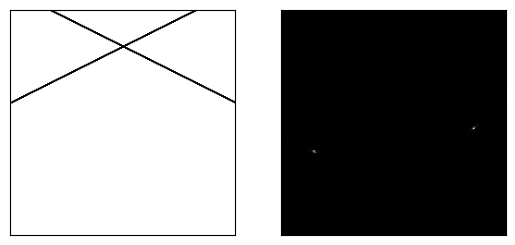

Generate this figure with matplotlib:
from scipy import misc
import numpy as np
import matplotlib.pyplot as plt
import scipy
import math
from random import randint


def get_nonzero(image):
    '''
    Get index pairs of non-white pixels.
    '''
    nonzero_x = np.nonzero(255 - image)[0]
    nonzero_y = np.nonzero(255 - image)[1]
    pairs = np.vstack((nonzero_x, nonzero_y)).T
    return pairs


def choice(pixels):
    '''
    Randomly choose two items at different indices from given array.
    '''
    n = len(pixels)
    idx1 = randint(0, n - 1)
    pixel1 = pixels[idx1]
    idx2 = randint(0, n - 1)
    if (idx2 == idx2):
        idx2 = (idx2 + 1) % n
    pixel2 = pixels[idx2]
    return (pixel1, pixel2)


def random_radon_transformation(image, rho_steps = 220, theta_steps = 440, n_iter = int(1e5)):

    nonzero_pixels = get_nonzero(image)

    width = image.shape[1]
    height = image.shape[0]

    n_rhos = 2 * rho_steps # Rho denotes offset 
    n_thetas = theta_steps # Theta denotes slope angle

    rho_max = np.sqrt(width ** 2 + height ** 2)
    rho_step = rho_max / rho_steps
    theta_step = np.pi / n_thetas
    
    transformed = np.zeros((n_rhos, n_thetas), dtype='float64')
    for i in range(n_iter):
        pixel1, pixel2 = choice(nonzero_pixels)

        x_1 = pixel1[0]
        y_1 = pixel1[1]
        x_2 = pixel2[0]
        y_2 = pixel2[1]

        theta = np.pi / 2
        if (y_1 != y_2):
            theta = np.arctan((x_2 - x_1) / (y_1 - y_2))
        if (theta < 0):
            theta = np.pi + theta
        rho = x_1 * np.cos(theta) + y_1 * np.sin(theta)

        rho += rho_max 

        theta_int = int(theta / theta_step)
        rho_int = int(rho / rho_step)
        transformed[rho_int][theta_int] += 1

    m = np.max(np.unique(transformed))
    transformed *= (255/m)
    return transformed

# test example generation
def generate_line_points(im_len, slope, offset, thickness=1):

    x = np.array([], 'int64')
    y = np.array([], 'int64')
    
    for i in range(0, thickness):
        
        x_i = np.arange(0, im_len, 1)
        y_i = slope * x_i + offset + i
        points = [(x_i[j], y_i[j]) for j in range(im_len)]
        filtered_points = np.array(list(filter(lambda x: (x[1] >= 0) * (x[1] < im_len), points)))

        if (filtered_points.shape[0] != 0):
            x_i = filtered_points[:, 0]
            y_i = filtered_points[:, 1]
            x = np.hstack([x, x_i])
            y = np.hstack([y, y_i])
    return x, y

im_len = 244
x_points, y_points = generate_line_points(im_len, slope = 2, offset = 40, thickness=5)

x_points_2, y_points_2 = generate_line_points(im_len, slope =-2, offset =200, thickness=5)
img = np.zeros((im_len, im_len), dtype=np.uint8)
img[x_points, y_points] = 255
img[x_points_2, y_points_2] = 255
img = 255 - img

steps = 80
radon = random_radon_transformation(img, rho_steps=steps, theta_steps=steps * 2, n_iter=int(1e4))

plt.subplot(1, 2, 1), plt.imshow(img, cmap='gray')
plt.xticks([]), plt.yticks([])
plt.subplot(1, 2, 2), plt.imshow(radon, cmap='gray')
plt.xticks([]), plt.yticks([])
plt.show()


from scipy import misc
import numpy as np
import matplotlib.pyplot as plt
import scipy
import math
from random import randint
import scipy.cluster.hierarchy as hcluster

def get_nonzero(image):
    '''
    Get coordinate pairs of nonzero (non-white) pixels on given image
    '''
    nonzero_x = np.nonzero(255 - image)[0]
    nonzero_y = np.nonzero(255 - image)[1]
    pairs = np.vstack((nonzero_x, nonzero_y)).T
    return pairs


def choice(pixels):
    '''
    Randomly choose two items with different indices from given array.
    '''
    n_pixels = len(pixels)
    idx1 = randint(0, n_pixels - 1)
    pixel1 = pixels[idx1]
    idx2 = randint(0, n_pixels - 1)

    if (idx2 == idx2):
        idx2 = (idx2 + 1) % n_pixels
    pixel2 = pixels[idx2]

    return (pixel1, pixel2)


def random_radon_transformation(image, rho_steps = 220, theta_steps = 440, n_iter = int(1e5)):
    '''
    Apply Radon transform to a black-and-white image by sampling random pairs of points.

    Rho denotes the offset from coordinates' origin, Theta denotes slope angle [0;pi/2]
    '''
    nonzero_pixels = get_nonzero(image)

    height = image.shape[1]
    width = image.shape[0]

    n_rhos = 2 * rho_steps
    n_thetas = theta_steps

    rho_max = np.sqrt(height ** 2 + width ** 2)
    rho_step = rho_max / rho_steps
    theta_step = np.pi / n_thetas
    
    transformed = np.zeros((n_rhos, n_thetas), dtype='float64')
    for i in range(n_iter):
        # get two unique random points
        pixel1, pixel2 = choice(nonzero_pixels)

        x_1 = pixel1[0]
        y_1 = pixel1[1]
        x_2 = pixel2[0]
        y_2 = pixel2[1]

        # consider a line connecting them; represent it as (rho, theta) pair and increment respective accumulator
        theta = np.pi / 2
        if (y_1 != y_2):
            theta = np.arctan((x_2 - x_1) / (y_1 - y_2))
        if (theta < 0):
            theta = np.pi + theta
        rho = x_1 * np.cos(theta) + y_1 * np.sin(theta)

        rho += rho_max 

        theta_int = int(theta / theta_step)
        rho_int = int(rho / rho_step)
        transformed[rho_int][theta_int] += 1

    transf_max = np.max(np.unique(transformed))
    transformed *= (255/transf_max)
    return transformed

def generate_line_points(im_width, slope, offset, thickness=1):
    '''
    Generate list of points placed along line with given offset and slope
    '''
    x = np.array([], 'int64')
    y = np.array([], 'int64')
    
    for i in range(0, thickness):
        
        x_i = np.arange(0, im_width, 1)
        y_i = slope * x_i + offset + i

        points = [(x_i[j], y_i[j]) for j in range(im_width)]
        filtered_points = np.array(list(filter(lambda x: (x[1] >= 0) * (x[1] < im_width), points))) # bounds check
        if (filtered_points.shape[0] != 0):
            x_i = filtered_points[:, 0]
            y_i = filtered_points[:, 1]
            x = np.hstack([x, x_i])
            y = np.hstack([y, y_i])
    return x, y

def generate_line_points_angle(im_len, offset, slope_theta, thickness=1):
    '''
    Generate list of points placed along line with given offset and angle
    '''
    x = np.array([], 'int64')
    y = np.array([], 'int64')
    x0 = y0 = im_len//2
    
    for i in range(0, thickness):
        x_i = np.array([])
        y_i = np.array([])
        if (abs(slope_theta - np.pi / 2) < 1e-4):
            x_i = np.array([x0 + i] * im_len)
            y_i = np.arange(0, im_len, 1)
            x = np.hstack([x, x_i])
            y = np.hstack([y, y_i])
        else:
            x_i = np.arange(0, im_len, 1)
            y_i = np.array(y0 + offset/(math.cos(slope_theta)) + (x_i-x0)*math.tan(slope_theta)).astype('int')+i
            points = [(x_i[j], y_i[j]) for j in range(im_len)]
            filtered_points = np.array(list(filter(lambda pixel: (pixel[1]>=0)*(pixel[1]<im_len), points))) # bounds check
            if (filtered_points.shape[0] != 0):
                x_i = filtered_points[:, 0]
                y_i = filtered_points[:, 1]
                x = np.hstack([x, x_i])
                y = np.hstack([y, y_i])
    return x, y

def get_clusters(cluster_thresh, radon, nonzero_thresh=1e-3):
    '''
    Group Radon transform output by clusters
    '''
    rad_width  = radon.shape[0]
    rad_height = radon.shape[1]

    # Generate (x, y, value) triples for each 
    coord_val = np.array([[ (i, j, radon[i][j] / 255) for j in range(0, rad_height)] for i in range(0, rad_width)])
    coord_val = list(coord_val.reshape(rad_width * rad_height, 3))
    # Exclude points with zero or close to zero values
    coord_val = np.array(list(filter(lambda x: x[2] > nonzero_thresh, coord_val)))

    if (coord_val.shape[0] < 2):
        return [coord_val]
    # assign each point to a cluster; thresh denotes maximum cluster radius
    clusters = hcluster.fclusterdata(coord_val, cluster_thresh, criterion="distance")
    clusters_types = set(clusters)

    # group points by clusters
    for i in range(0, len(coord_val)):
        coord_val[i][2] = clusters[i]
    final_clusters = []
    for i in clusters_types:
        filtered = np.array(list(filter(lambda x: x[2] == i, coord_val)))
        final_clusters.append(filtered)
    return final_clusters

def get_lines(clusters):
    '''
    Detect lines on clusterized Radon transform output
    '''
    # height = img.shape[1]
    # width = img.shape[0]
    # rho_max = np.sqrt(height ** 2 + width ** 2)
    # n_thetas = 2 * steps
    # rho_steps = steps

    # rho_step = rho_max / rho_steps
    # theta_step = np.pi / n_thetas
    
    n = len(clusters)
    rhos = [0] * n
    thetas = [0] * n
    for i in range(n):
        rhos[i] = np.mean(clusters[i], axis=0)[0]
        thetas[i] = np.mean(clusters[i], axis=0)[1]
    return rhos, thetas

def detect_straight_lines(img, rho_steps, theta_steps, cluster_ident_thres, cluster_size_thres, n_iter=int(1e4)):
    '''
    Detect straight lines on an image using randomized Radon transform.
    '''
    radon = random_radon_transformation(img, rho_steps=rho_steps, theta_steps=theta_steps, n_iter=n_iter)
    radon_clusterized = get_clusters(cluster_size_thres, radon, cluster_ident_thres)
    return get_lines(radon_clusterized)


im_len = 244
x_points, y_points = generate_line_points(im_len, slope = 2, offset = 40, thickness=5)

x_points_2, y_points_2 = generate_line_points(im_len, slope =-2, offset =200, thickness=5)
img = np.zeros((im_len, im_len), dtype=np.uint8)
img[x_points, y_points] = 255
img[x_points_2, y_points_2] = 255
img = 255 - img

steps = 80
radon = random_radon_transformation(img, rho_steps=steps, theta_steps=steps * 2, n_iter=int(1e4))

plt.subplot(1, 2, 1), plt.imshow(img, cmap='gray')
plt.xticks([]), plt.yticks([])
plt.subplot(1, 2, 2), plt.imshow(radon, cmap='gray')
plt.xticks([]), plt.yticks([])
plt.show()
